Image classification data set "snack-data" (k-hwany/bachelor_thesis on GitHub). Class labels (4): cola, pocachip, shrimp cracker, sprite.

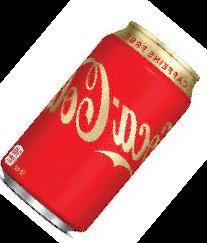
Label: cola

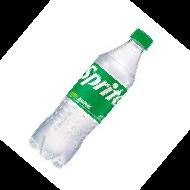
Label: sprite

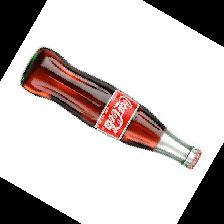
Label: cola

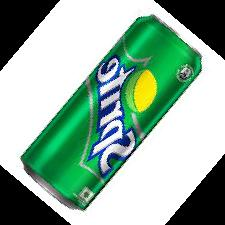
Label: sprite

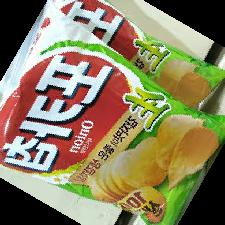
Label: pocachip

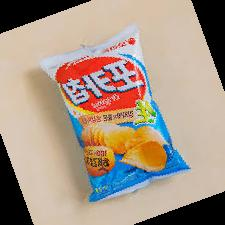
Label: pocachip
